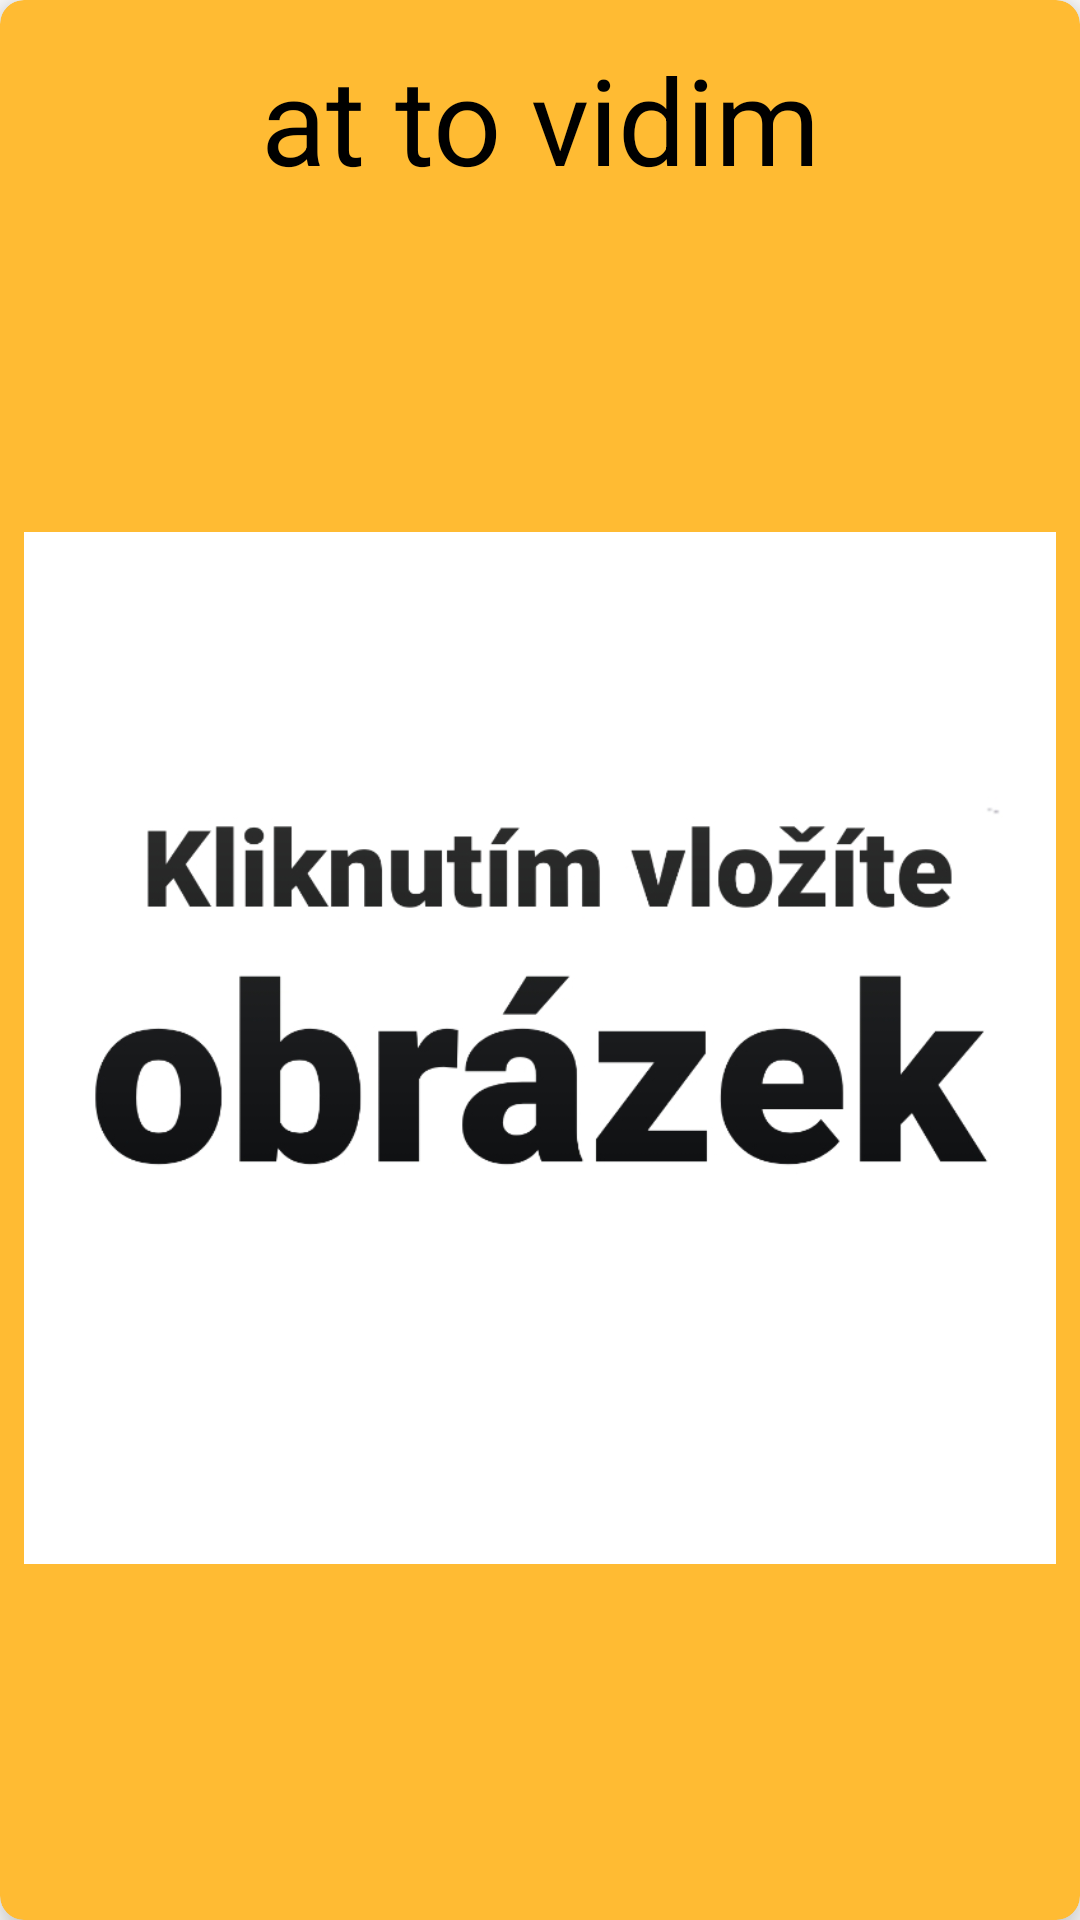

Reconstruct the res/layout file that produces this screen, plus the resources it refers to.
<!-- AndroidManifest.xml: application theme Theme.RocnikovaPrace -->
<!-- res/layout/item.xml -->
<?xml version="1.0" encoding="utf-8"?>
<androidx.cardview.widget.CardView xmlns:android="http://schemas.android.com/apk/res/android"
    xmlns:card_view="http://schemas.android.com/apk/res-auto"
    android:id="@+id/cardview"
    android:layout_width="wrap_content"
    android:layout_height="match_parent"
    android:layout_margin="1dp"
    android:foreground="?attr/selectableItemBackground"
    card_view:cardBackgroundColor="@android:color/holo_orange_light"
    card_view:cardCornerRadius="8dp"
    card_view:cardElevation="8dp"
    card_view:contentPadding="8dp">

    
    <androidx.constraintlayout.widget.ConstraintLayout
        android:layout_width="match_parent"
        android:layout_height="match_parent">

        <TextView
            android:id="@+id/textview"
            android:layout_width="wrap_content"
            android:layout_height="wrap_content"
            android:layout_marginTop="5dp"
            android:text="at to vidim"
            android:textColor="@color/black"
            android:textSize="40dp"
            card_view:layout_constraintEnd_toEndOf="parent"
            card_view:layout_constraintHorizontal_bias="0.5"
            card_view:layout_constraintStart_toStartOf="parent"
            card_view:layout_constraintTop_toTopOf="parent" />

        <ImageView
            android:id="@+id/obrazek"
            android:layout_width="0dp"
            android:layout_height="0dp"
            card_view:layout_constraintDimensionRatio="1:1"
            android:layout_marginTop="5dp"
            android:layout_marginBottom="5dp"
            android:contentDescription="slovicko"
            android:scaleType="centerCrop"
            android:src="@drawable/kliknutimvloziteobrazek"
            card_view:layout_constraintBottom_toBottomOf="parent"
            card_view:layout_constraintEnd_toEndOf="parent"
            card_view:layout_constraintHorizontal_bias="0.5"
            card_view:layout_constraintStart_toStartOf="parent"
            card_view:layout_constraintTop_toBottomOf="@+id/textview" />

    </androidx.constraintlayout.widget.ConstraintLayout>
</androidx.cardview.widget.CardView>
<!-- resources referenced by this layout -->
<resources>
  <color name="black">#FF000000</color>
  <!-- drawable kliknutimvloziteobrazek: jpg bitmap (drawable, 56939 bytes) -->
  <style name="Theme.RocnikovaPrace" parent="Theme.MaterialComponents.DayNight.DarkActionBar">
          
          <item name="colorPrimary">@color/sandy</item>
          <item name="colorPrimaryVariant">@color/darkorange</item>
          <item name="colorOnPrimary">@color/white</item>
  
          
          <item name="colorSecondary">@color/ZkousimTo</item>
          <item name="colorSecondaryVariant">@color/ZkousimTo</item>
          <item name="colorOnSecondary">@color/black</item>
          
          <item name="android:statusBarColor" tools:targetApi="l">?attr/colorPrimaryVariant</item>
          
      </style>
  <color name="sandy">#F4A460</color>
  <color name="darkorange">#C04000</color>
  <color name="white">#FFFFFFFF</color>
  <color name="ZkousimTo">#FF8D74</color>
</resources>
